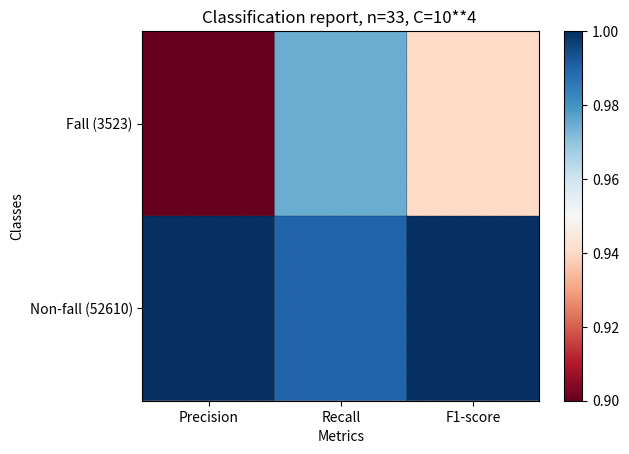

Reproduce this figure in Python. (Note: this script raises an exception after producing the figure.)
#Visualise the SVM result on heatmap ?
import matplotlib.pyplot as plt
import numpy as np
    #from itertools import izip
def show_values(pc, fmt="%.2f", **kw):
    '''
    Heatmap with text in each cell with matplotlib's pyplot
    Source: https://stackoverflow.com/a/25074150/395857
[redacted]
    '''
    from itertools import zip_longest as izip
    pc.update_scalarmappable()
    ax = pc.get_axes()
    for p, color, value in izip(pc.get_paths(), pc.get_facecolors(), pc.get_array()):
        x, y = p.vertices[:-2, :].mean(0)
        if np.all(color[:3] > 0.5):
            color = (0.0, 0.0, 0.0)
        else:
            color = (1.0, 1.0, 1.0)
        ax.text(x, y, fmt % value, ha="center", va="center", color=color, **kw)


def cm2inch(*tupl):
    '''
    Specify figure size in centimeter in matplotlib
    Source: https://stackoverflow.com/a/22787457/395857
[redacted]
    '''
    inch = 2.54
    if type(tupl[0]) == tuple:
        return tuple(i/inch for i in tupl[0])
    else:
        return tuple(i/inch for i in tupl)


def heatmap(AUC, title, xlabel, ylabel, xticklabels, yticklabels, figure_width=40, figure_height=20, correct_orientation=False, cmap='RdBu'):
    '''
    Inspired by:
    - https://stackoverflow.com/a/16124677/395857
    - https://stackoverflow.com/a/25074150/395857
    '''

    # Plot it out
    fig, ax = plt.subplots()
    #c = ax.pcolor(AUC, edgecolors='k', linestyle= 'dashed', linewidths=0.2, cmap='RdBu', vmin=0.0, vmax=1.0)
    c = ax.pcolor(AUC, edgecolors='k', linestyle= 'dashed', linewidths=0.2, cmap=cmap)

    # put the major ticks at the middle of each cell
    ax.set_yticks(np.arange(AUC.shape[0]) + 0.5, minor=False)
    ax.set_xticks(np.arange(AUC.shape[1]) + 0.5, minor=False)

    # set tick labels
    #ax.set_xticklabels(np.arange(1,AUC.shape[1]+1), minor=False)
    ax.set_xticklabels(xticklabels, minor=False)
    ax.set_yticklabels(yticklabels, minor=False)

    # set title and x/y labels
    plt.title(title)
    plt.xlabel(xlabel)
    plt.ylabel(ylabel)

    # Remove last blank column
    plt.xlim( (0, AUC.shape[1]) )

    # Turn off all the ticks
    ax = plt.gca()
    for t in ax.xaxis.get_major_ticks():
        t.tick1On = False
        t.tick2On = False
    for t in ax.yaxis.get_major_ticks():
        t.tick1On = False
        t.tick2On = False

    # Add color bar
    plt.colorbar(c)

    # Add text in each cell
    show_values(c)

    # Proper orientation (origin at the top left instead of bottom left)
    if correct_orientation:
        ax.invert_yaxis()
        ax.xaxis.tick_top()

    # resize
    fig = plt.gcf()
    #fig.set_size_inches(cm2inch(40, 20))
    #fig.set_size_inches(cm2inch(40*4, 20*4))
    fig.set_size_inches(cm2inch(figure_width, figure_height))



def plot_classification_report(classification_report, title='Classification report, n=33, C=10**4 ', cmap='RdBu'):
    '''
    Plot scikit-learn classification report.
    Extension based on https://stackoverflow.com/a/31689645/395857
    '''
    lines = classification_report.split('\n')

    classes = []
    plotMat = []
    support = []
    class_names = []
    for line in lines[2 : (len(lines) - 2)]:
        t = line.strip().split()
        if len(t) < 2: continue
        classes.append(t[0])
        v = [float(x) for x in t[1: len(t) - 1]]
        support.append(int(t[-1]))
        class_names.append(t[0])
        print(v)
        plotMat.append(v)

    print('plotMat: {0}'.format(plotMat))
    print('support: {0}'.format(support))

    xlabel = 'Metrics'
    ylabel = 'Classes'
    xticklabels = ['Precision', 'Recall', 'F1-score']
    yticklabels = ['{0} ({1})'.format(class_names[idx], sup) for idx, sup  in enumerate(support)]
    figure_width = 25
    figure_height = len(class_names) + 7
    correct_orientation = False
    heatmap(np.array(plotMat), title, xlabel, ylabel, xticklabels, yticklabels, figure_width, figure_height, correct_orientation, cmap=cmap)


def main():
    sampleClassificationReport = """             precision    recall  f1-score   support

          Non-fall       1.00     0.99      1.00        52610
          Fall       0.90      0.975      0.94        3523

        avg / total       0.      0.      0.0       0"""


    plot_classification_report(sampleClassificationReport)
    plt.savefig('test_plot_classif_report.png', dpi=200, format='png', bbox_inches='tight')
    plt.close()

if __name__ == "__main__":
    main()
    #cProfile.run('main()') # if you want to do some profiling
